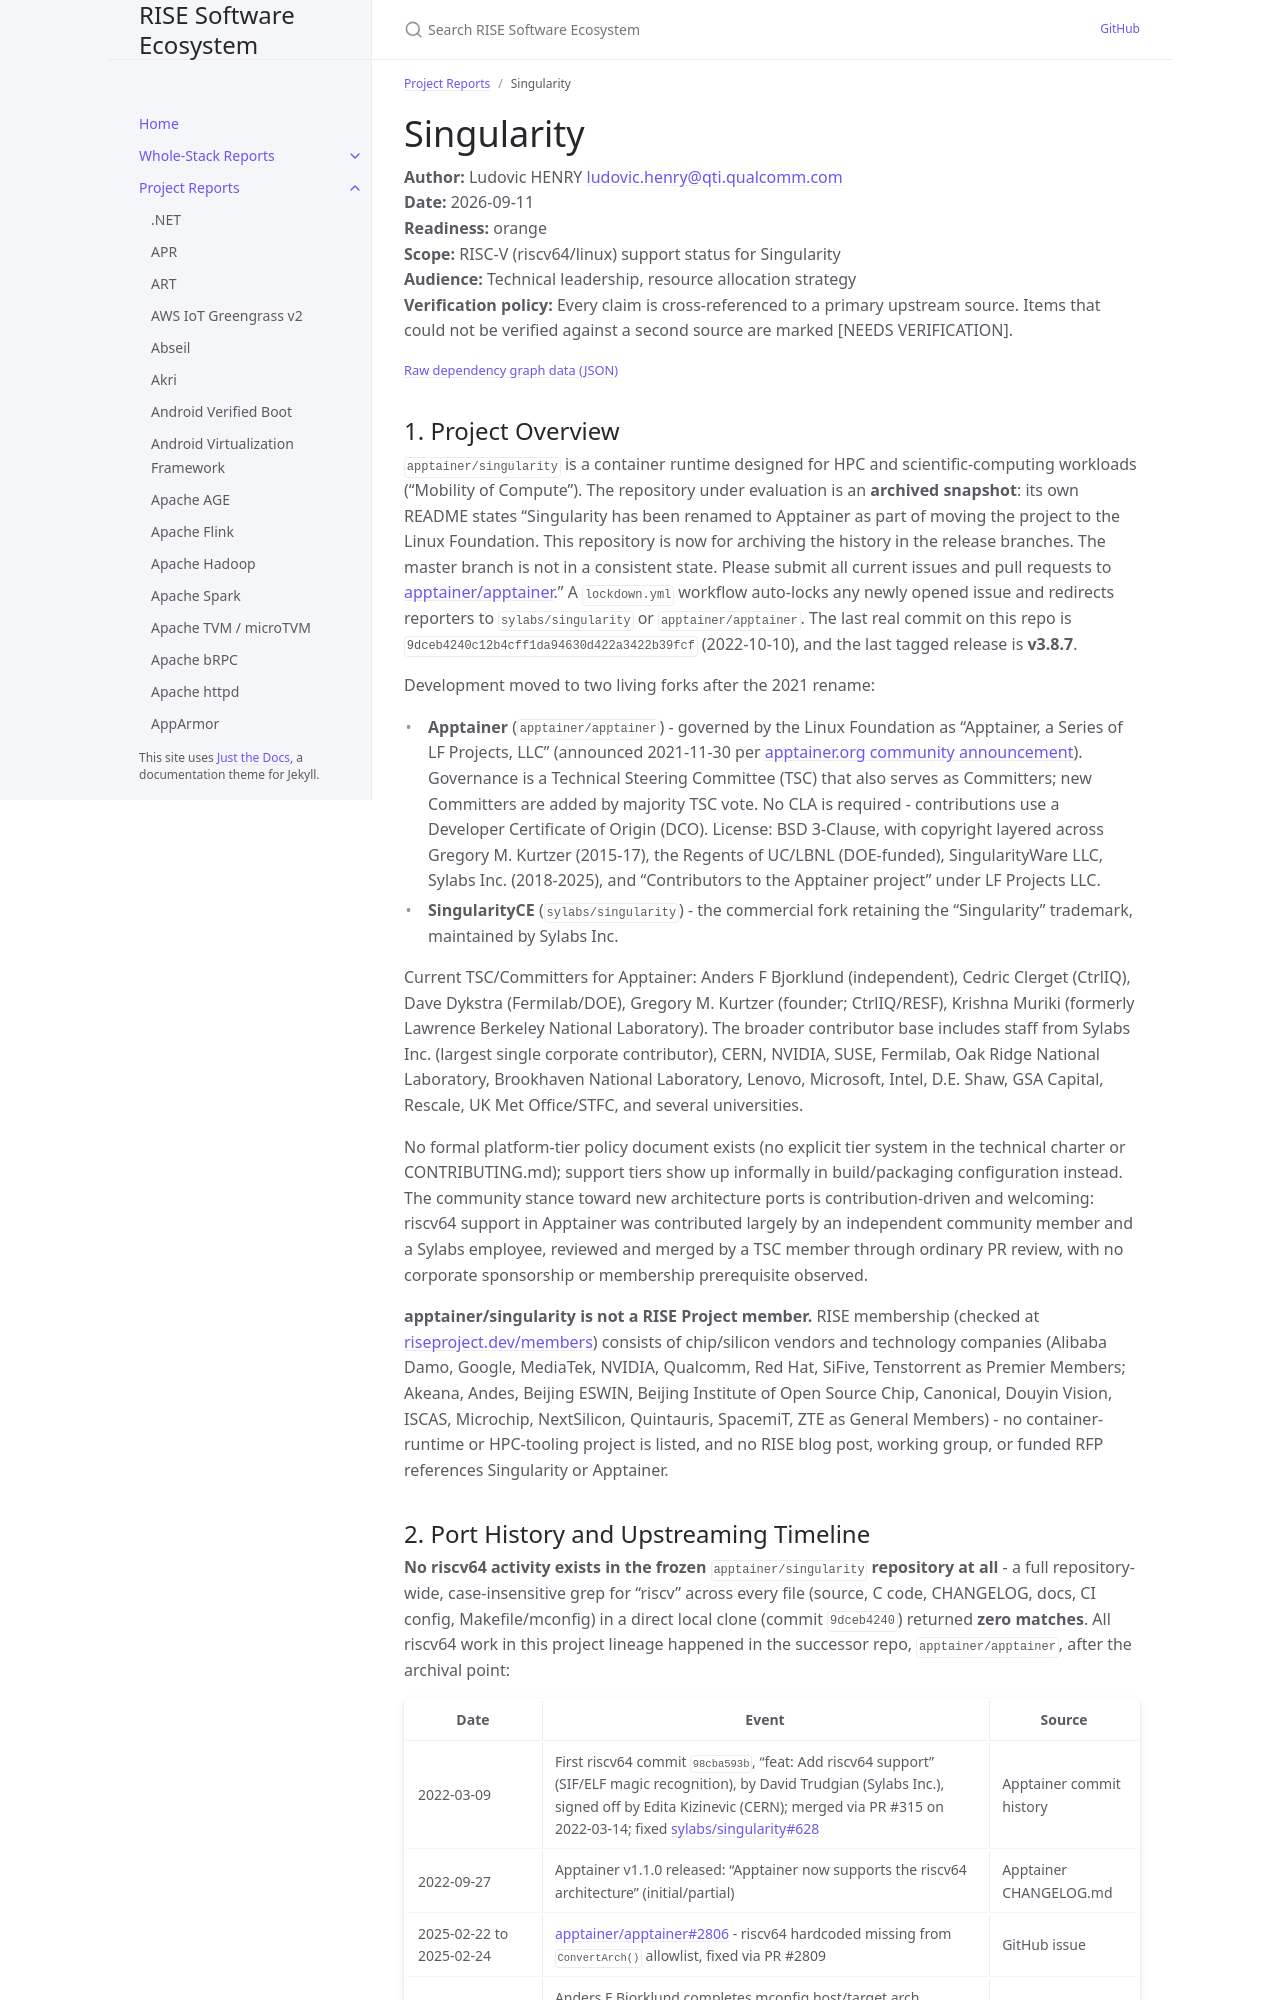

repository: riseproject-dev/sw-ecosystem · page: pr-preview/pr-9/project-reports/singularity.html · generator: jekyll

---
title: Singularity
parent: Project Reports
color: orange
dependencies:
  - name: Go
    relation: build-dependency
    criticality: critical
  - name: containerd
    relation: runtime-dependency
    criticality: critical
  - name: libseccomp
    relation: test-dependency
    criticality: critical
  - name: kr/pty
    relation: runtime-dependency
    criticality: optional
---

# Singularity

**Author:** Ludovic HENRY <ludovic.henry@qti.qualcomm.com><br/>
**Date:** 2026-09-11<br/>
**Readiness:** orange<br/>
**Scope:** RISC-V (riscv64/linux) support status for Singularity<br/>
**Audience:** Technical leadership, resource allocation strategy<br/>
**Verification policy:** Every claim is cross-referenced to a primary upstream source. Items that could not be verified against a second source are marked [NEEDS VERIFICATION].<br/>

{% include dependency-graph.html slug="dependencies" subset="singularity" %}

## 1. Project Overview

`apptainer/singularity` is a container runtime designed for HPC and scientific-computing workloads ("Mobility of Compute"). The repository under evaluation is an **archived snapshot**: its own README states "Singularity has been renamed to Apptainer as part of moving the project to the Linux Foundation. This repository is now for archiving the history in the release branches. The master branch is not in a consistent state. Please submit all current issues and pull requests to [apptainer/apptainer](https://github.com/apptainer/apptainer)." A `lockdown.yml` workflow auto-locks any newly opened issue and redirects reporters to `sylabs/singularity` or `apptainer/apptainer`. The last real commit on this repo is `9dceb4240c12b4cff1da94630d422a3422b39fcf` (2022-10-10), and the last tagged release is **v3.8.7**.

Development moved to two living forks after the 2021 rename:
- **Apptainer** (`apptainer/apptainer`) - governed by the Linux Foundation as "Apptainer, a Series of LF Projects, LLC" (announced 2021-11-30 per [apptainer.org community announcement](https://apptainer.org/news/community-announcement-20211130)). Governance is a Technical Steering Committee (TSC) that also serves as Committers; new Committers are added by majority TSC vote. No CLA is required - contributions use a Developer Certificate of Origin (DCO). License: BSD 3-Clause, with copyright layered across Gregory M. Kurtzer (2015-17), the Regents of UC/LBNL (DOE-funded), SingularityWare LLC, Sylabs Inc. (2018-2025), and "Contributors to the Apptainer project" under LF Projects LLC.
- **SingularityCE** (`sylabs/singularity`) - the commercial fork retaining the "Singularity" trademark, maintained by Sylabs Inc.

Current TSC/Committers for Apptainer: Anders F Bjorklund (independent), Cedric Clerget (CtrlIQ), Dave Dykstra (Fermilab/DOE), Gregory M. Kurtzer (founder; CtrlIQ/RESF), Krishna Muriki (formerly Lawrence Berkeley National Laboratory). The broader contributor base includes staff from Sylabs Inc. (largest single corporate contributor), CERN, NVIDIA, SUSE, Fermilab, Oak Ridge National Laboratory, Brookhaven National Laboratory, Lenovo, Microsoft, Intel, D.E. Shaw, GSA Capital, Rescale, UK Met Office/STFC, and several universities.

No formal platform-tier policy document exists (no explicit tier system in the technical charter or CONTRIBUTING.md); support tiers show up informally in build/packaging configuration instead. The community stance toward new architecture ports is contribution-driven and welcoming: riscv64 support in Apptainer was contributed largely by an independent community member and a Sylabs employee, reviewed and merged by a TSC member through ordinary PR review, with no corporate sponsorship or membership prerequisite observed.

**apptainer/singularity is not a RISE Project member.** RISE membership (checked at [riseproject.dev/members](https://riseproject.dev/members/)) consists of chip/silicon vendors and technology companies (Alibaba Damo, Google, MediaTek, NVIDIA, Qualcomm, Red Hat, SiFive, Tenstorrent as Premier Members; Akeana, Andes, Beijing ESWIN, Beijing Institute of Open Source Chip, Canonical, Douyin Vision, ISCAS, Microchip, NextSilicon, Quintauris, SpacemiT, ZTE as General Members) - no container-runtime or HPC-tooling project is listed, and no RISE blog post, working group, or funded RFP references Singularity or Apptainer.
